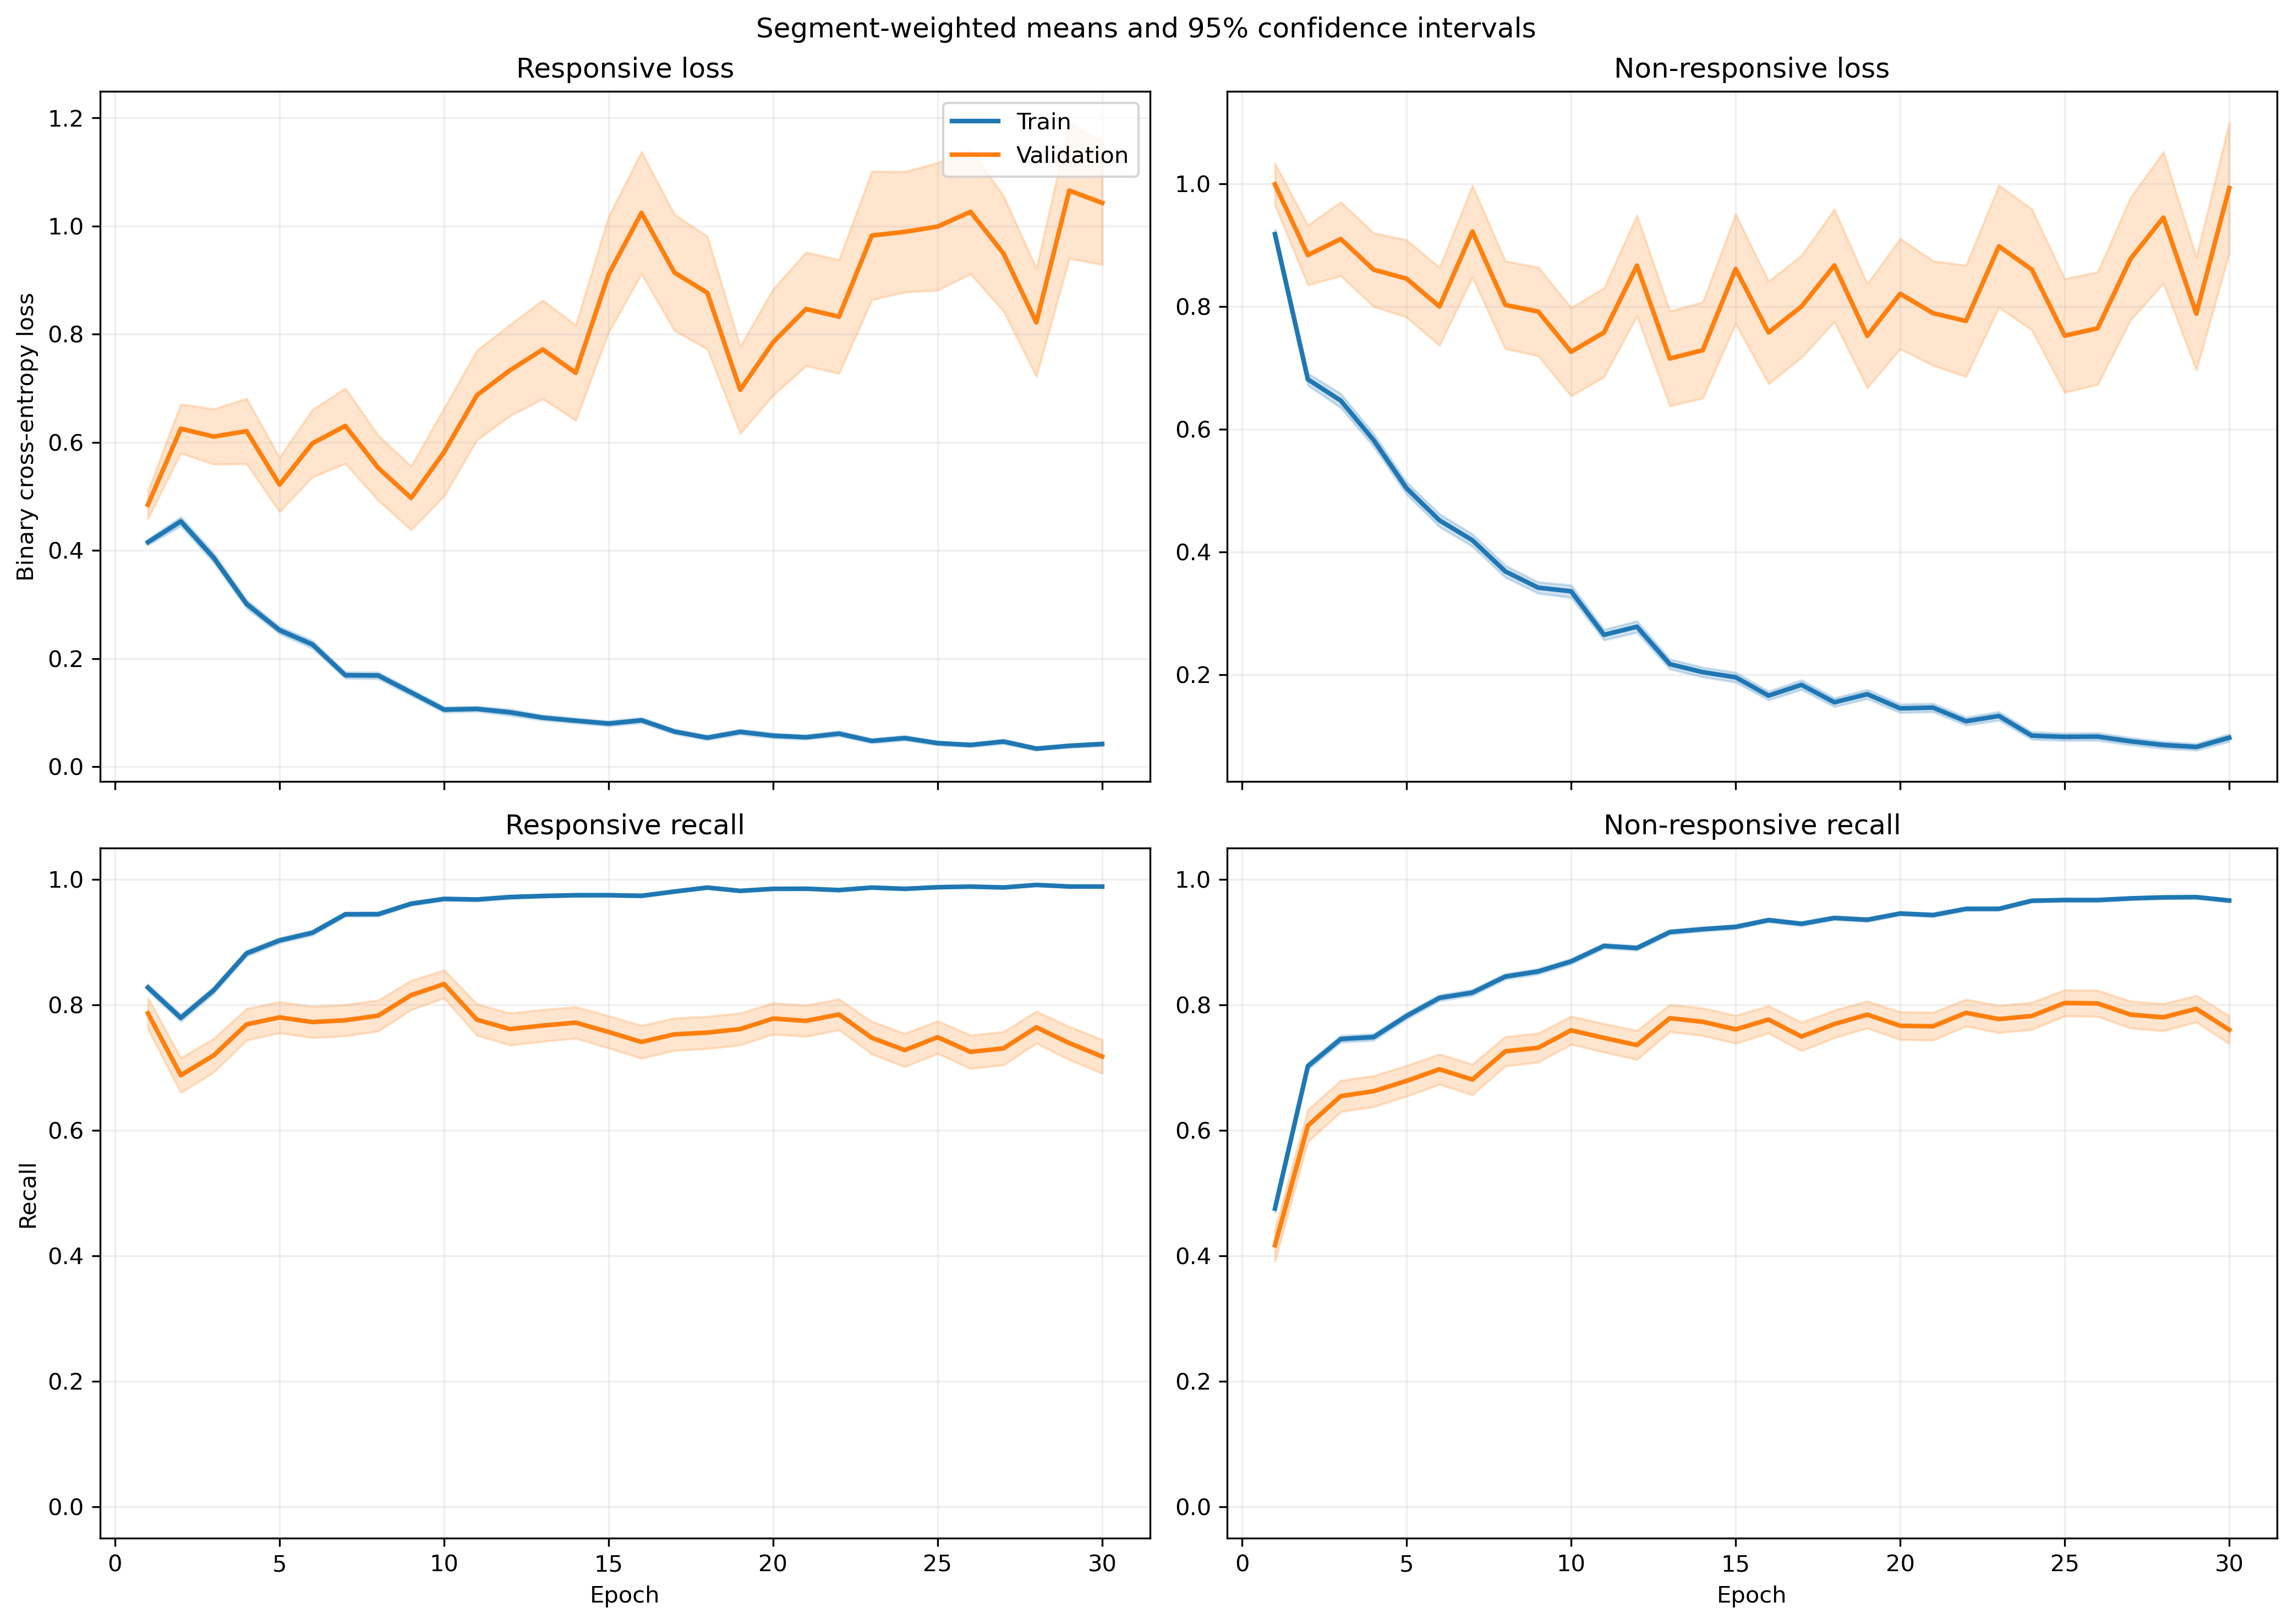

The file beside this chart, header and first rows:
fold, epoch, split, r_loss, r_loss_count, r_loss_sum, r_loss_sum_sq, r_recall, r_recall_count, r_recall_sum, r_recall_sum_sq, nr_loss, nr_loss_count, nr_loss_sum, nr_loss_sum_sq, nr_recall, nr_recall_count, nr_recall_sum, nr_recall_sum_sq
1, 1, train, 0.3291, 1063, 349.9, 288.1, 0.8608, 1063, 915.0, 915.0, 1.133, 1401, 1588, 2788, 0.4333, 1401, 607.0, 607.0
1, 1, validation, 0.1392, 10, 1.392, 0.3388, 1.0, 10, 10.0, 10.0, , 0, 0.0, 0.0, , 0, 0.0, 0.0
1, 2, train, 0.5168, 1063, 549.4, 744.1, 0.7573, 1063, 805.0, 805.0, 0.5915, 1401, 828.6, 1239, 0.7238, 1401, 1014, 1014
1, 2, validation, 0.1691, 10, 1.691, 0.5497, 1.0, 10, 10.0, 10.0, , 0, 0.0, 0.0, , 0, 0.0, 0.0
1, 3, train, 0.3342, 1063, 355.3, 401.7, 0.8514, 1063, 905.0, 905.0, 0.577, 1401, 808.3, 1393, 0.7609, 1401, 1066, 1066
1, 3, validation, 0.08616, 10, 0.8616, 0.1146, 1.0, 10, 10.0, 10.0, , 0, 0.0, 0.0, , 0, 0.0, 0.0
1, 4, train, 0.2025, 1063, 215.2, 243.3, 0.9294, 1063, 988.0, 988.0, 0.659, 1401, 923.2, 1886, 0.7188, 1401, 1007, 1007
1, 4, validation, 0.04966, 10, 0.4966, 0.04599, 1.0, 10, 10.0, 10.0, , 0, 0.0, 0.0, , 0, 0.0, 0.0
1, 5, train, 0.1975, 1063, 209.9, 226.1, 0.9351, 1063, 994.0, 994.0, 0.4384, 1401, 614.2, 1169, 0.8073, 1401, 1131, 1131
1, 5, validation, 0.0445, 10, 0.445, 0.03355, 1.0, 10, 10.0, 10.0, , 0, 0.0, 0.0, , 0, 0.0, 0.0
1, 6, train, 0.1521, 1063, 161.7, 191.5, 0.9567, 1063, 1017, 1017, 0.3946, 1401, 552.8, 1015, 0.8166, 1401, 1144, 1144
1, 6, validation, 0.04215, 10, 0.4215, 0.03862, 1.0, 10, 10.0, 10.0, , 0, 0.0, 0.0, , 0, 0.0, 0.0
1, 7, train, 0.2045, 1063, 217.4, 321.1, 0.9313, 1063, 990.0, 990.0, 0.3878, 1401, 543.3, 1217, 0.8473, 1401, 1187, 1187
1, 7, validation, 0.04229, 10, 0.4229, 0.07619, 1.0, 10, 10.0, 10.0, , 0, 0.0, 0.0, , 0, 0.0, 0.0
1, 8, train, 0.08933, 1063, 94.96, 118.8, 0.9737, 1063, 1035, 1035, 0.3545, 1401, 496.7, 1133, 0.8587, 1401, 1203, 1203
1, 8, validation, 0.02053, 10, 0.2053, 0.0111, 1.0, 10, 10.0, 10.0, , 0, 0.0, 0.0, , 0, 0.0, 0.0
1, 9, train, 0.137, 1063, 145.6, 140.4, 0.9548, 1063, 1015, 1015, 0.3162, 1401, 443.1, 906.5, 0.868, 1401, 1216, 1216
1, 9, validation, 0.08188, 10, 0.8188, 0.4269, 1.0, 10, 10.0, 10.0, , 0, 0.0, 0.0, , 0, 0.0, 0.0
1, 10, train, 0.05043, 1063, 53.61, 56.88, 0.9897, 1063, 1052, 1052, 0.3576, 1401, 501, 1205, 0.858, 1401, 1202, 1202
1, 10, validation, 0.02167, 10, 0.2167, 0.005555, 1.0, 10, 10.0, 10.0, , 0, 0.0, 0.0, , 0, 0.0, 0.0
1, 11, train, 0.08517, 1063, 90.54, 128.3, 0.9746, 1063, 1036, 1036, 0.2563, 1401, 359.1, 784.9, 0.8951, 1401, 1254, 1254
1, 11, validation, 0.01097, 10, 0.1097, 0.001559, 1.0, 10, 10.0, 10.0, , 0, 0.0, 0.0, , 0, 0.0, 0.0
1, 12, train, 0.1679, 1063, 178.4, 582.5, 0.9567, 1063, 1017, 1017, 0.2151, 1401, 301.4, 814, 0.9193, 1401, 1288, 1288
1, 12, validation, 0.0333, 10, 0.333, 0.06068, 1.0, 10, 10.0, 10.0, , 0, 0.0, 0.0, , 0, 0.0, 0.0
1, 13, train, 0.1235, 1063, 131.3, 379.3, 0.9605, 1063, 1021, 1021, 0.2166, 1401, 303.5, 847, 0.9208, 1401, 1290, 1290
1, 13, validation, 0.005332, 10, 0.05332, 0.0005592, 1.0, 10, 10.0, 10.0, , 0, 0.0, 0.0, , 0, 0.0, 0.0
1, 14, train, 0.1001, 1063, 106.4, 148.7, 0.9614, 1063, 1022, 1022, 0.1273, 1401, 178.4, 317.2, 0.9465, 1401, 1326, 1326
1, 14, validation, 0.02375, 10, 0.2375, 0.01545, 1.0, 10, 10.0, 10.0, , 0, 0.0, 0.0, , 0, 0.0, 0.0
1, 15, train, 0.08058, 1063, 85.65, 158.9, 0.9821, 1063, 1044, 1044, 0.2053, 1401, 287.7, 675, 0.9158, 1401, 1283, 1283
1, 15, validation, 0.008871, 10, 0.08871, 0.001574, 1.0, 10, 10.0, 10.0, , 0, 0.0, 0.0, , 0, 0.0, 0.0
1, 16, train, 0.08656, 1063, 92.02, 192.3, 0.9755, 1063, 1037, 1037, 0.1659, 1401, 232.5, 525.6, 0.9258, 1401, 1297, 1297
1, 16, validation, 0.005608, 10, 0.05608, 0.0004896, 1.0, 10, 10.0, 10.0, , 0, 0.0, 0.0, , 0, 0.0, 0.0
1, 17, train, 0.03503, 1063, 37.23, 68.3, 0.9925, 1063, 1055, 1055, 0.1932, 1401, 270.7, 643.3, 0.9236, 1401, 1294, 1294
1, 17, validation, 0.02609, 10, 0.2609, 0.01931, 1.0, 10, 10.0, 10.0, , 0, 0.0, 0.0, , 0, 0.0, 0.0
1, 18, train, 0.05151, 1063, 54.76, 71.78, 0.9925, 1063, 1055, 1055, 0.08968, 1401, 125.6, 259.7, 0.9686, 1401, 1357, 1357
1, 18, validation, 0.009551, 10, 0.09551, 0.001314, 1.0, 10, 10.0, 10.0, , 0, 0.0, 0.0, , 0, 0.0, 0.0
1, 19, train, 0.03031, 1063, 32.22, 71, 0.9962, 1063, 1059, 1059, 0.1182, 1401, 165.6, 460.8, 0.9622, 1401, 1348, 1348
1, 19, validation, 0.00569, 10, 0.0569, 0.0005775, 1.0, 10, 10.0, 10.0, , 0, 0.0, 0.0, , 0, 0.0, 0.0
1, 20, train, 0.03882, 1063, 41.26, 87.22, 0.9915, 1063, 1054, 1054, 0.1512, 1401, 211.8, 629.1, 0.9479, 1401, 1328, 1328
1, 20, validation, 0.02588, 10, 0.2588, 0.01258, 1.0, 10, 10.0, 10.0, , 0, 0.0, 0.0, , 0, 0.0, 0.0
1, 21, train, 0.0589, 1063, 62.61, 131.6, 0.984, 1063, 1046, 1046, 0.2202, 1401, 308.6, 884.7, 0.9179, 1401, 1286, 1286
1, 21, validation, 0.003957, 10, 0.03957, 0.0001795, 1.0, 10, 10.0, 10.0, , 0, 0.0, 0.0, , 0, 0.0, 0.0
1, 22, train, 0.04791, 1063, 50.93, 75.63, 0.9812, 1063, 1043, 1043, 0.08912, 1401, 124.9, 278.3, 0.9693, 1401, 1358, 1358
1, 22, validation, 0.008234, 10, 0.08234, 0.002766, 1.0, 10, 10.0, 10.0, , 0, 0.0, 0.0, , 0, 0.0, 0.0
1, 23, train, 0.03659, 1063, 38.89, 55.88, 0.9906, 1063, 1053, 1053, 0.07533, 1401, 105.5, 328.8, 0.9793, 1401, 1372, 1372
1, 23, validation, 0.007207, 10, 0.07207, 0.001085, 1.0, 10, 10.0, 10.0, , 0, 0.0, 0.0, , 0, 0.0, 0.0
1, 24, train, 0.04987, 1063, 53.01, 83.4, 0.984, 1063, 1046, 1046, 0.07327, 1401, 102.7, 300.3, 0.9822, 1401, 1376, 1376
1, 24, validation, 0.009371, 10, 0.09371, 0.001973, 1.0, 10, 10.0, 10.0, , 0, 0.0, 0.0, , 0, 0.0, 0.0
1, 25, train, 0.02392, 1063, 25.43, 46.46, 0.9934, 1063, 1056, 1056, 0.09478, 1401, 132.8, 324.4, 0.9686, 1401, 1357, 1357
1, 25, validation, 0.005575, 10, 0.05575, 0.0006455, 1.0, 10, 10.0, 10.0, , 0, 0.0, 0.0, , 0, 0.0, 0.0
1, 26, train, 0.03328, 1063, 35.38, 71.35, 0.9925, 1063, 1055, 1055, 0.1299, 1401, 181.9, 511.2, 0.9543, 1401, 1337, 1337
1, 26, validation, 0.01648, 10, 0.1648, 0.02149, 1.0, 10, 10.0, 10.0, , 0, 0.0, 0.0, , 0, 0.0, 0.0
1, 27, train, 0.03346, 1063, 35.56, 43.34, 0.9915, 1063, 1054, 1054, 0.1052, 1401, 147.3, 338, 0.9672, 1401, 1355, 1355
1, 27, validation, 0.00578, 10, 0.0578, 0.0005237, 1.0, 10, 10.0, 10.0, , 0, 0.0, 0.0, , 0, 0.0, 0.0
1, 28, train, 0.03028, 1063, 32.19, 58.41, 0.9906, 1063, 1053, 1053, 0.144, 1401, 201.7, 584.5, 0.95, 1401, 1331, 1331
1, 28, validation, 0.00391, 10, 0.0391, 0.0007285, 1.0, 10, 10.0, 10.0, , 0, 0.0, 0.0, , 0, 0.0, 0.0
1, 29, train, 0.04793, 1063, 50.95, 49.76, 0.9868, 1063, 1049, 1049, 0.1871, 1401, 262.1, 504.4, 0.9208, 1401, 1290, 1290
1, 29, validation, 0.005641, 10, 0.05641, 0.0007843, 1.0, 10, 10.0, 10.0, , 0, 0.0, 0.0, , 0, 0.0, 0.0
1, 30, train, 0.02369, 1063, 25.19, 43.37, 0.9962, 1063, 1059, 1059, 0.08215, 1401, 115.1, 298.3, 0.9729, 1401, 1363, 1363
1, 30, validation, 0.00276, 10, 0.0276, 0.0001283, 1.0, 10, 10.0, 10.0, , 0, 0.0, 0.0, , 0, 0.0, 0.0
... 1,140 more rows
